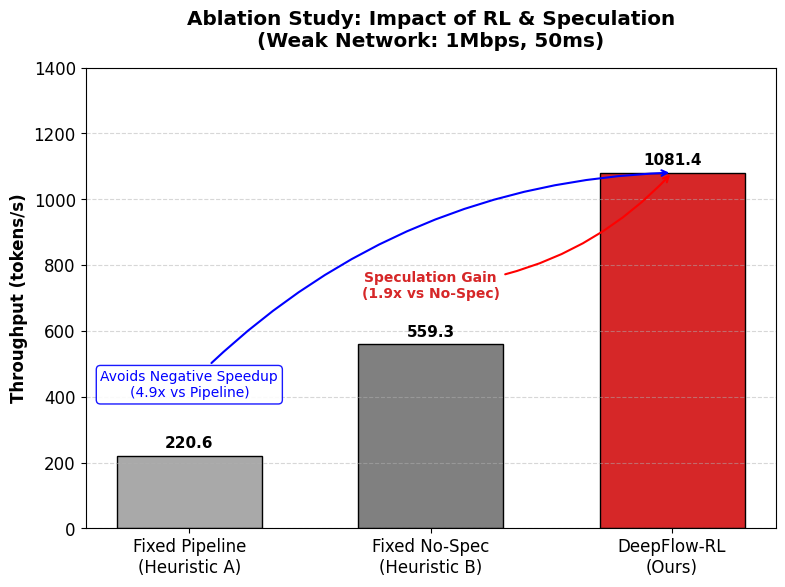

Here is the Python script that generated this plot:
import matplotlib.pyplot as plt
import numpy as np

# ==========================================
# 1. 数据准备
# ==========================================
scenarios = ['Fixed Pipeline\n(Heuristic A)', 'Fixed No-Spec\n(Heuristic B)', 'DeepFlow-RL\n(Ours)']
throughput = [220.61, 559.34, 1081.36]
details = ['MB=4, K=10\n(Granularity Trap)', 'MB=32, K=0\n(Latency Bound)', 'MB=32, K=7\n(Global Optimal)']

# 颜色设置：灰色用于 Baseline，醒目的红色用于 Ours
colors = ['#A9A9A9', '#808080', '#D62728'] # 浅灰，深灰，砖红

# ==========================================
# 2. 全局绘图设置 (IEEE 风格)
# ==========================================
plt.rcParams['font.family'] = 'serif'
plt.rcParams['font.serif'] = ['Times New Roman']
plt.rcParams['font.size'] = 12

fig, ax = plt.subplots(figsize=(8, 6), dpi=300)

# ==========================================
# 3. 绘制柱状图
# ==========================================
bars = ax.bar(scenarios, throughput, color=colors, width=0.6, edgecolor='black', linewidth=1)

# 添加数值标签
for bar in bars:
    height = bar.get_height()
    ax.text(bar.get_x() + bar.get_width()/2., height + 15,
            f'{height:.1f}',
            ha='center', va='bottom', fontweight='bold', fontsize=11)

# ==========================================
# 4. 添加策略详情标注 (放在柱子内部或下方)
# ==========================================
# 这里我们将参数详情写在 X 轴标签里了，所以不需要额外标注

# ==========================================
# 5. 添加对比箭头与解释 (Storytelling)
# ==========================================

# 箭头 1: Pipeline vs Ours (4.9x)
# 从第一个柱子顶端指向第三个柱子腰部
ax.annotate('Avoids Negative Speedup\n(4.9x vs Pipeline)',
            xy=(2, 1081), xytext=(0, 400),
            arrowprops=dict(arrowstyle='->', connectionstyle="arc3,rad=-0.2", color='blue', lw=1.5),
            bbox=dict(boxstyle="round,pad=0.3", fc="white", ec="blue", alpha=0.9),
            ha='center', color='blue', fontsize=10)

# 箭头 2: No-Spec vs Ours (1.9x)
# 从第二个柱子顶端指向第三个柱子顶端
ax.annotate('Speculation Gain\n(1.9x vs No-Spec)',
            xy=(2, 1081), xytext=(1, 700),
            arrowprops=dict(arrowstyle='->', connectionstyle="arc3,rad=0.2", color='red', lw=1.5),
            ha='center', color='#D62728', fontweight='bold', fontsize=10)

# ==========================================
# 6. 坐标轴调整
# ==========================================
ax.set_ylabel('Throughput (tokens/s)', fontweight='bold')
ax.set_title('Ablation Study: Impact of RL & Speculation\n(Weak Network: 1Mbps, 50ms)', fontweight='bold', pad=15)
ax.set_ylim(0, 1400) # 留出顶部空间画箭头

# 添加网格
ax.grid(axis='y', linestyle='--', alpha=0.5)

# ==========================================
# 7. 保存
# ==========================================
plt.tight_layout()
plt.savefig('ablation_study_bar.png', dpi=300)
plt.savefig('ablation_study_bar.pdf', format='pdf')
plt.show()
